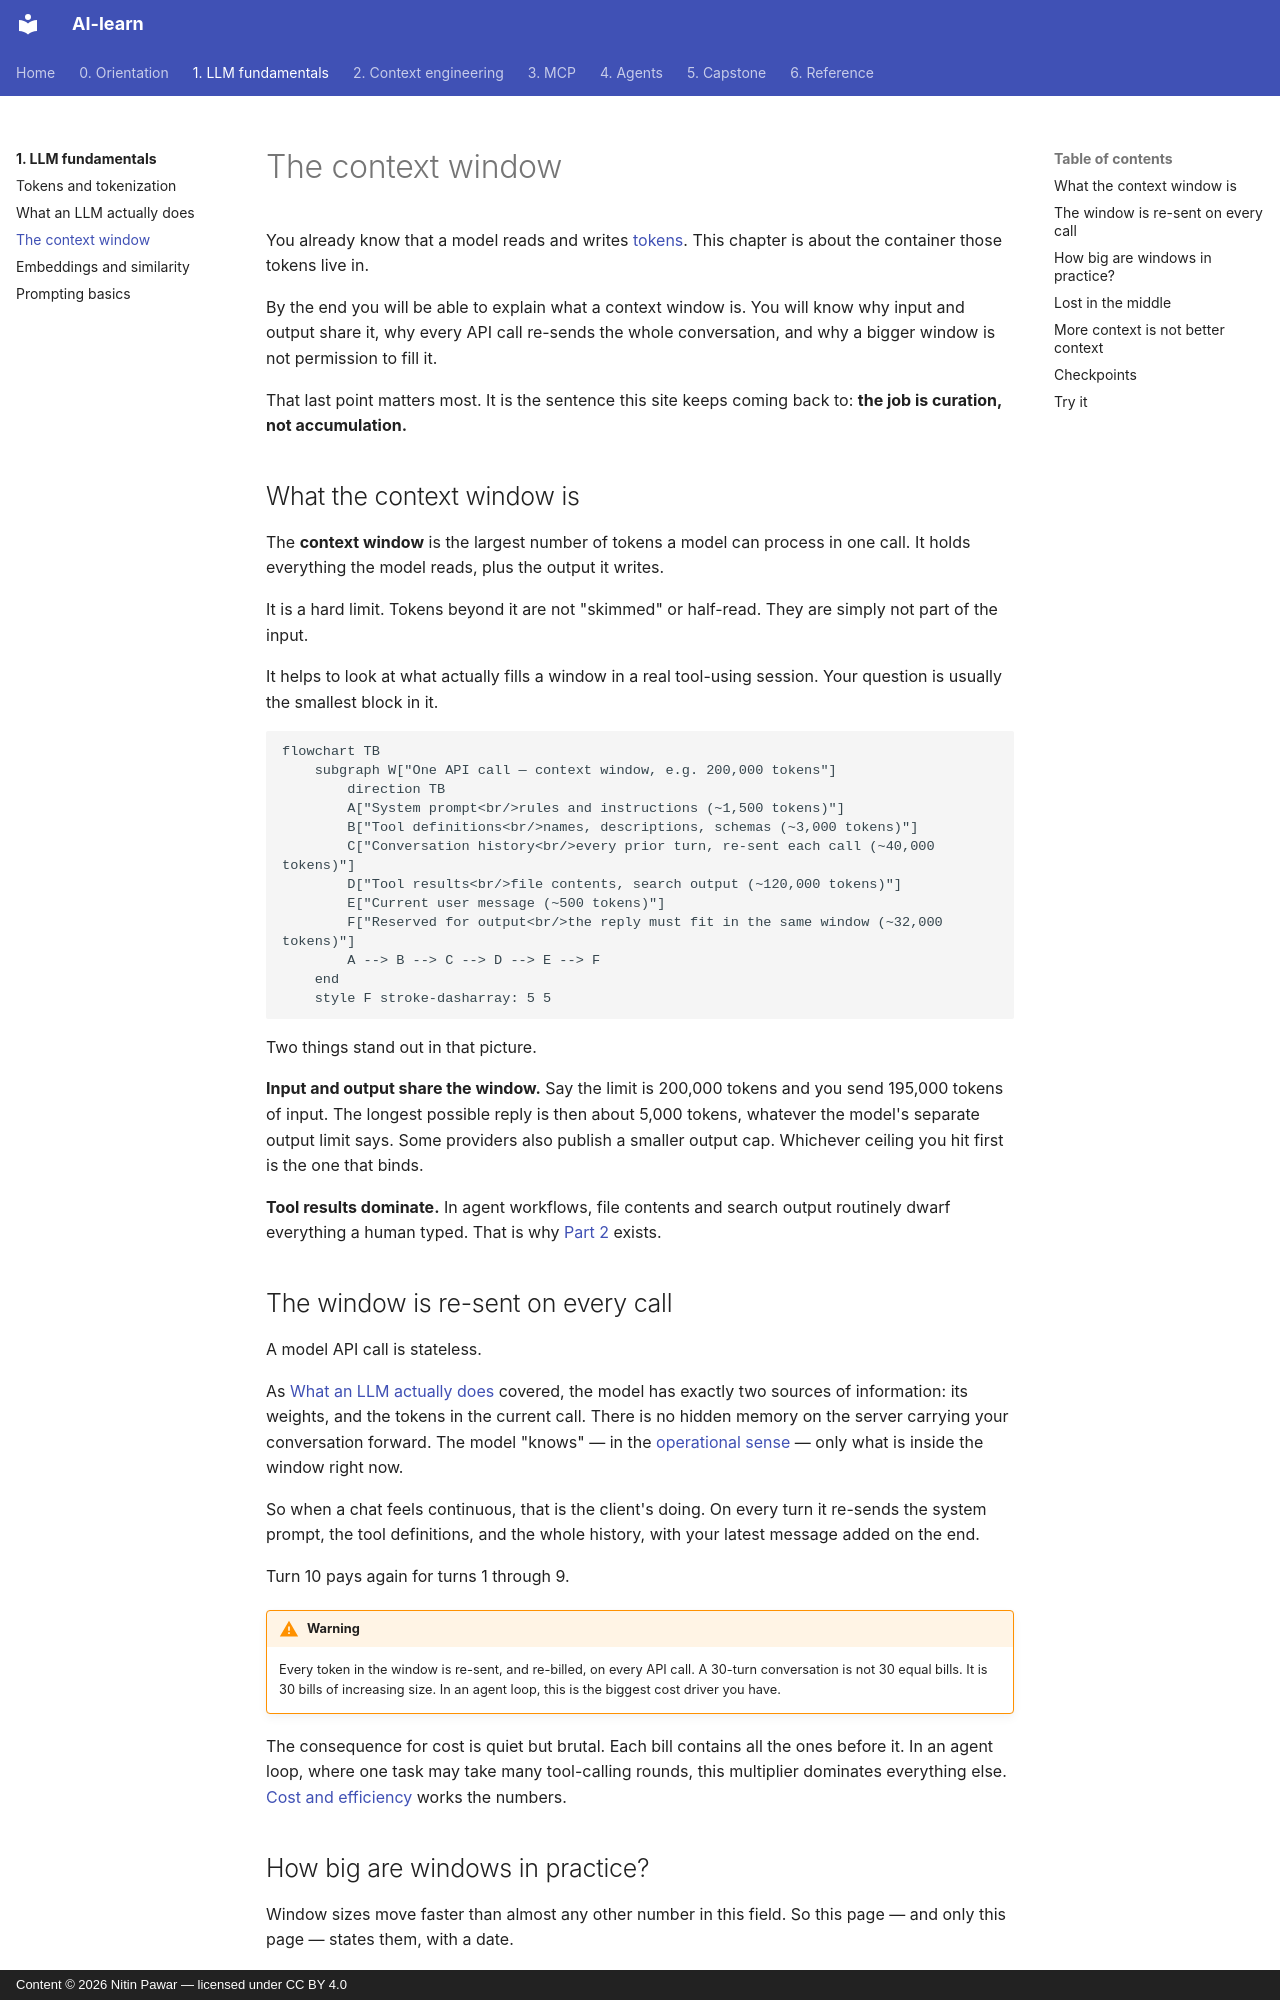

repository: nitinpawar28/AI-learn · page: part1-fundamentals/context-windows/index.html · generator: mkdocs · copyright: Content © 2026 Nitin Pawar — licensed under CC BY 4.0

# The context window

You already know that a model reads and writes [tokens](tokens.md). This chapter is about the container those tokens live in.

By the end you will be able to explain what a context window is. You will know why input and output share it, why every API call re-sends the whole conversation, and why a bigger window is not permission to fill it.

That last point matters most. It is the sentence this site keeps coming back to: **the job is curation, not accumulation.**

## What the context window is

The **context window** is the largest number of tokens a model can process in one call. It holds everything the model reads, plus the output it writes.

It is a hard limit. Tokens beyond it are not "skimmed" or half-read. They are simply not part of the input.

It helps to look at what actually fills a window in a real tool-using session. Your question is usually the smallest block in it.

```mermaid
flowchart TB
    subgraph W["One API call — context window, e.g. 200,000 tokens"]
        direction TB
        A["System prompt<br/>rules and instructions (~1,500 tokens)"]
        B["Tool definitions<br/>names, descriptions, schemas (~3,000 tokens)"]
        C["Conversation history<br/>every prior turn, re-sent each call (~40,000 tokens)"]
        D["Tool results<br/>file contents, search output (~120,000 tokens)"]
        E["Current user message (~500 tokens)"]
        F["Reserved for output<br/>the reply must fit in the same window (~32,000 tokens)"]
        A --> B --> C --> D --> E --> F
    end
    style F stroke-dasharray: 5 5
```

Two things stand out in that picture.

**Input and output share the window.** Say the limit is 200,000 tokens and you send 195,000 tokens of input. The longest possible reply is then about 5,000 tokens, whatever the model's separate output limit says. Some providers also publish a smaller output cap. Whichever ceiling you hit first is the one that binds.

**Tool results dominate.** In agent workflows, file contents and search output routinely dwarf everything a human typed. That is why [Part 2](../part2-context/index.md) exists.

## The window is re-sent on every call

A model API call is stateless.

As [What an LLM actually does](what-llms-do.md) covered, the model has exactly two sources of information: its weights, and the tokens in the current call. There is no hidden memory on the server carrying your conversation forward. The model "knows" — in the [operational sense](what-llms-do.md) — only what is inside the window right now.

So when a chat feels continuous, that is the client's doing. On every turn it re-sends the system prompt, the tool definitions, and the whole history, with your latest message added on the end.

Turn 10 pays again for turns 1 through 9.

!!! warning
    Every token in the window is re-sent, and re-billed, on every API call. A 30-turn conversation is not 30 equal bills. It is 30 bills of increasing size. In an agent loop, this is the biggest cost driver you have.

The consequence for cost is quiet but brutal. Each bill contains all the ones before it. In an agent loop, where one task may take many tool-calling rounds, this multiplier dominates everything else. [Cost and efficiency](../part4-agents/cost-efficiency.md) works the numbers.
